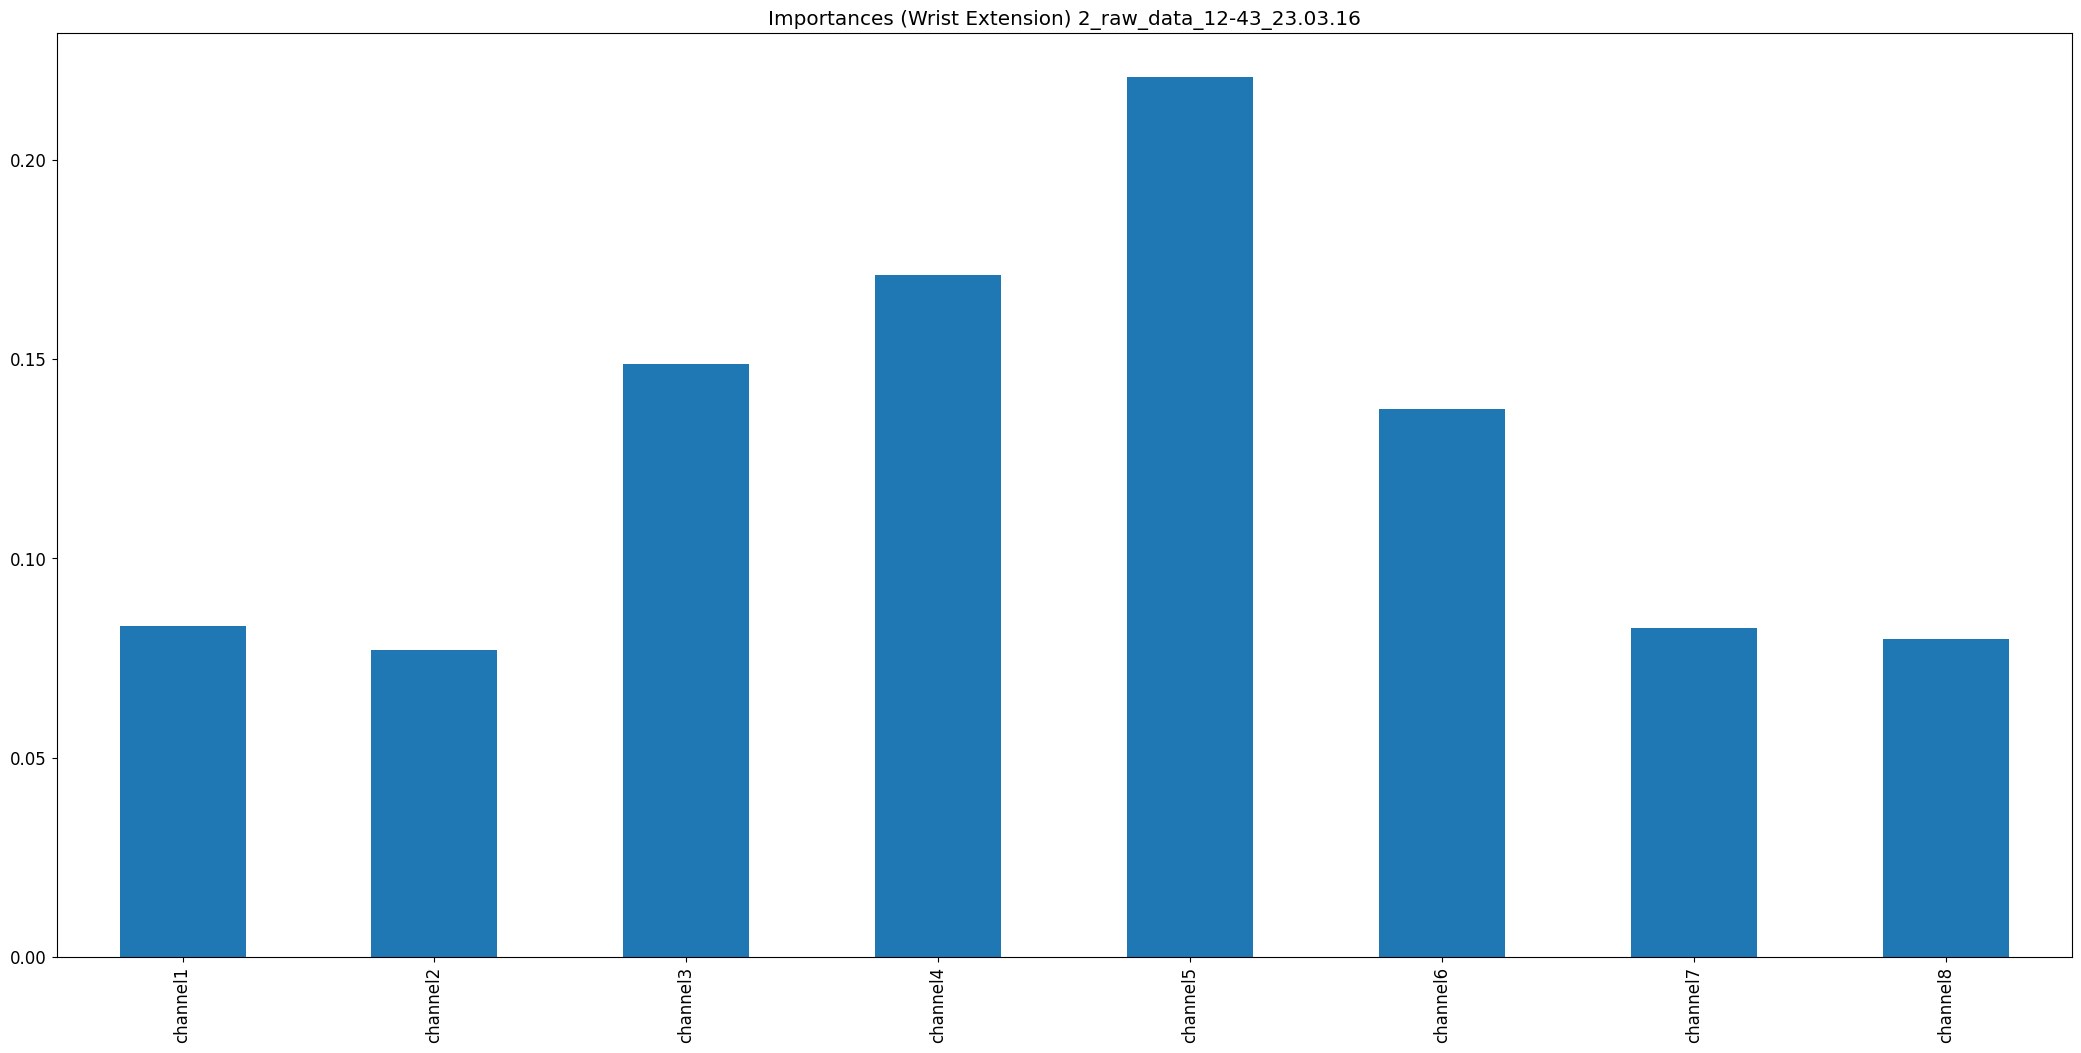

Source data for this figure (header and first rows):
, 0
channel1, 0.08294
channel2, 0.077
channel3, 0.1487
channel4, 0.171
channel5, 0.2207
channel6, 0.1374
channel7, 0.08251
channel8, 0.0798
